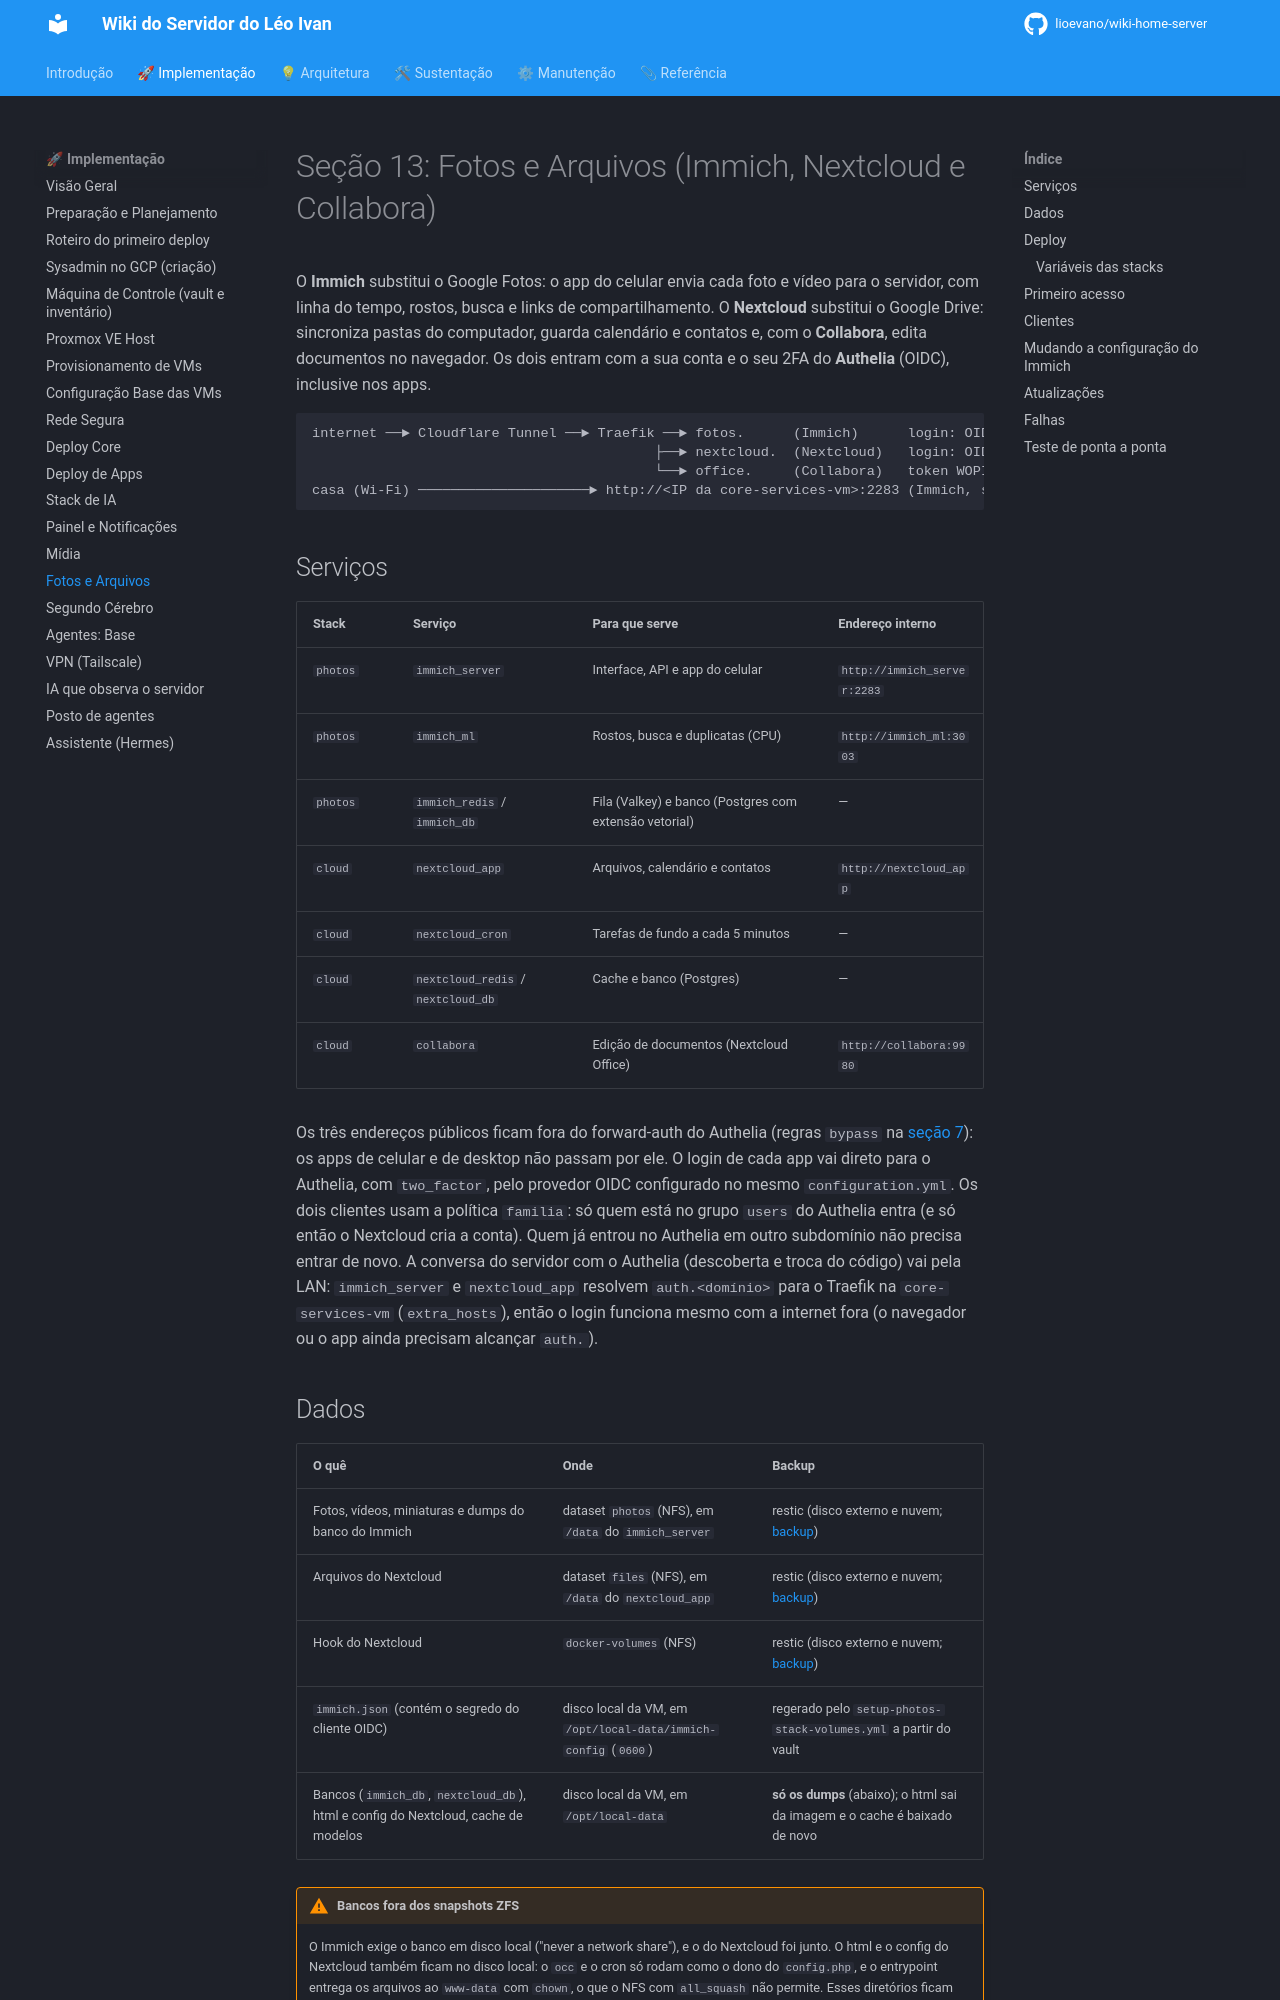

repository: lioevano/wiki-home-server · page: 01-manual-implementacao/13-fotos-arquivos/index.html · generator: mkdocs

---
description: "Stacks photos (Immich) e cloud (Nextcloud, cron e Collabora), públicas pelo túnel com login OIDC do Authelia, datasets com cota e bancos no disco local."
---

# Seção 13: Fotos e Arquivos (Immich, Nextcloud e Collabora)

O **Immich** substitui o Google Fotos: o app do celular envia cada foto e vídeo para o servidor, com linha do tempo, rostos, busca e links de compartilhamento. O **Nextcloud** substitui o Google Drive: sincroniza pastas do computador, guarda calendário e contatos e, com o **Collabora**, edita documentos no navegador. Os dois entram com a sua conta e o seu 2FA do **Authelia** (OIDC), inclusive nos apps.

```
internet ──► Cloudflare Tunnel ──► Traefik ──► fotos.      (Immich)      login: OIDC do Authelia
                                          ├──► nextcloud.  (Nextcloud)   login: OIDC do Authelia
                                          └──► office.     (Collabora)   token WOPI do Nextcloud
casa (Wi-Fi) ─────────────────────► http://<IP da core-services-vm>:2283 (Immich, sem o limite de 100 MB do túnel)
```

## Serviços

| Stack | Serviço | Para que serve | Endereço interno |
|---|---|---|---|
| `photos` | `immich_server` | Interface, API e app do celular | `http://immich_server:2283` |
| `photos` | `immich_ml` | Rostos, busca e duplicatas (CPU) | `http://immich_ml:3003` |
| `photos` | `immich_redis` / `immich_db` | Fila (Valkey) e banco (Postgres com extensão vetorial) | — |
| `cloud` | `nextcloud_app` | Arquivos, calendário e contatos | `http://nextcloud_app` |
| `cloud` | `nextcloud_cron` | Tarefas de fundo a cada 5 minutos | — |
| `cloud` | `nextcloud_redis` / `nextcloud_db` | Cache e banco (Postgres) | — |
| `cloud` | `collabora` | Edição de documentos (Nextcloud Office) | `http://collabora:9980` |

Os três endereços públicos ficam fora do forward-auth do Authelia (regras `bypass` na [seção 7](07-rede-segura.md)): os apps de celular e de desktop não passam por ele. O login de cada app vai direto para o Authelia, com `two_factor`, pelo provedor OIDC configurado no mesmo `configuration.yml`. Os dois clientes usam a política `familia`: só quem está no grupo `users` do Authelia entra (e só então o Nextcloud cria a conta). Quem já entrou no Authelia em outro subdomínio não precisa entrar de novo. A conversa do servidor com o Authelia (descoberta e troca do código) vai pela LAN: `immich_server` e `nextcloud_app` resolvem `auth.<domínio>` para o Traefik na `core-services-vm` (`extra_hosts`), então o login funciona mesmo com a internet fora (o navegador ou o app ainda precisam alcançar `auth.`).
